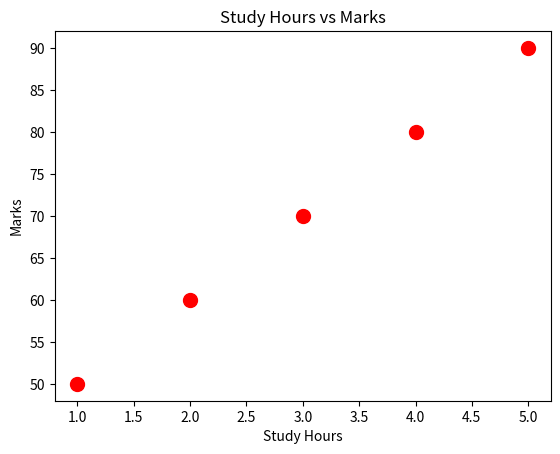

Python code for this plot:
import matplotlib.pyplot as plt

hours = [1,2,3,4,5]
marks = [50,60,70,80,90]

plt.scatter(hours, marks,
            color="red",
            marker="o",
            s=100)

plt.title("Study Hours vs Marks")
plt.xlabel("Study Hours")
plt.ylabel("Marks")

plt.show()
